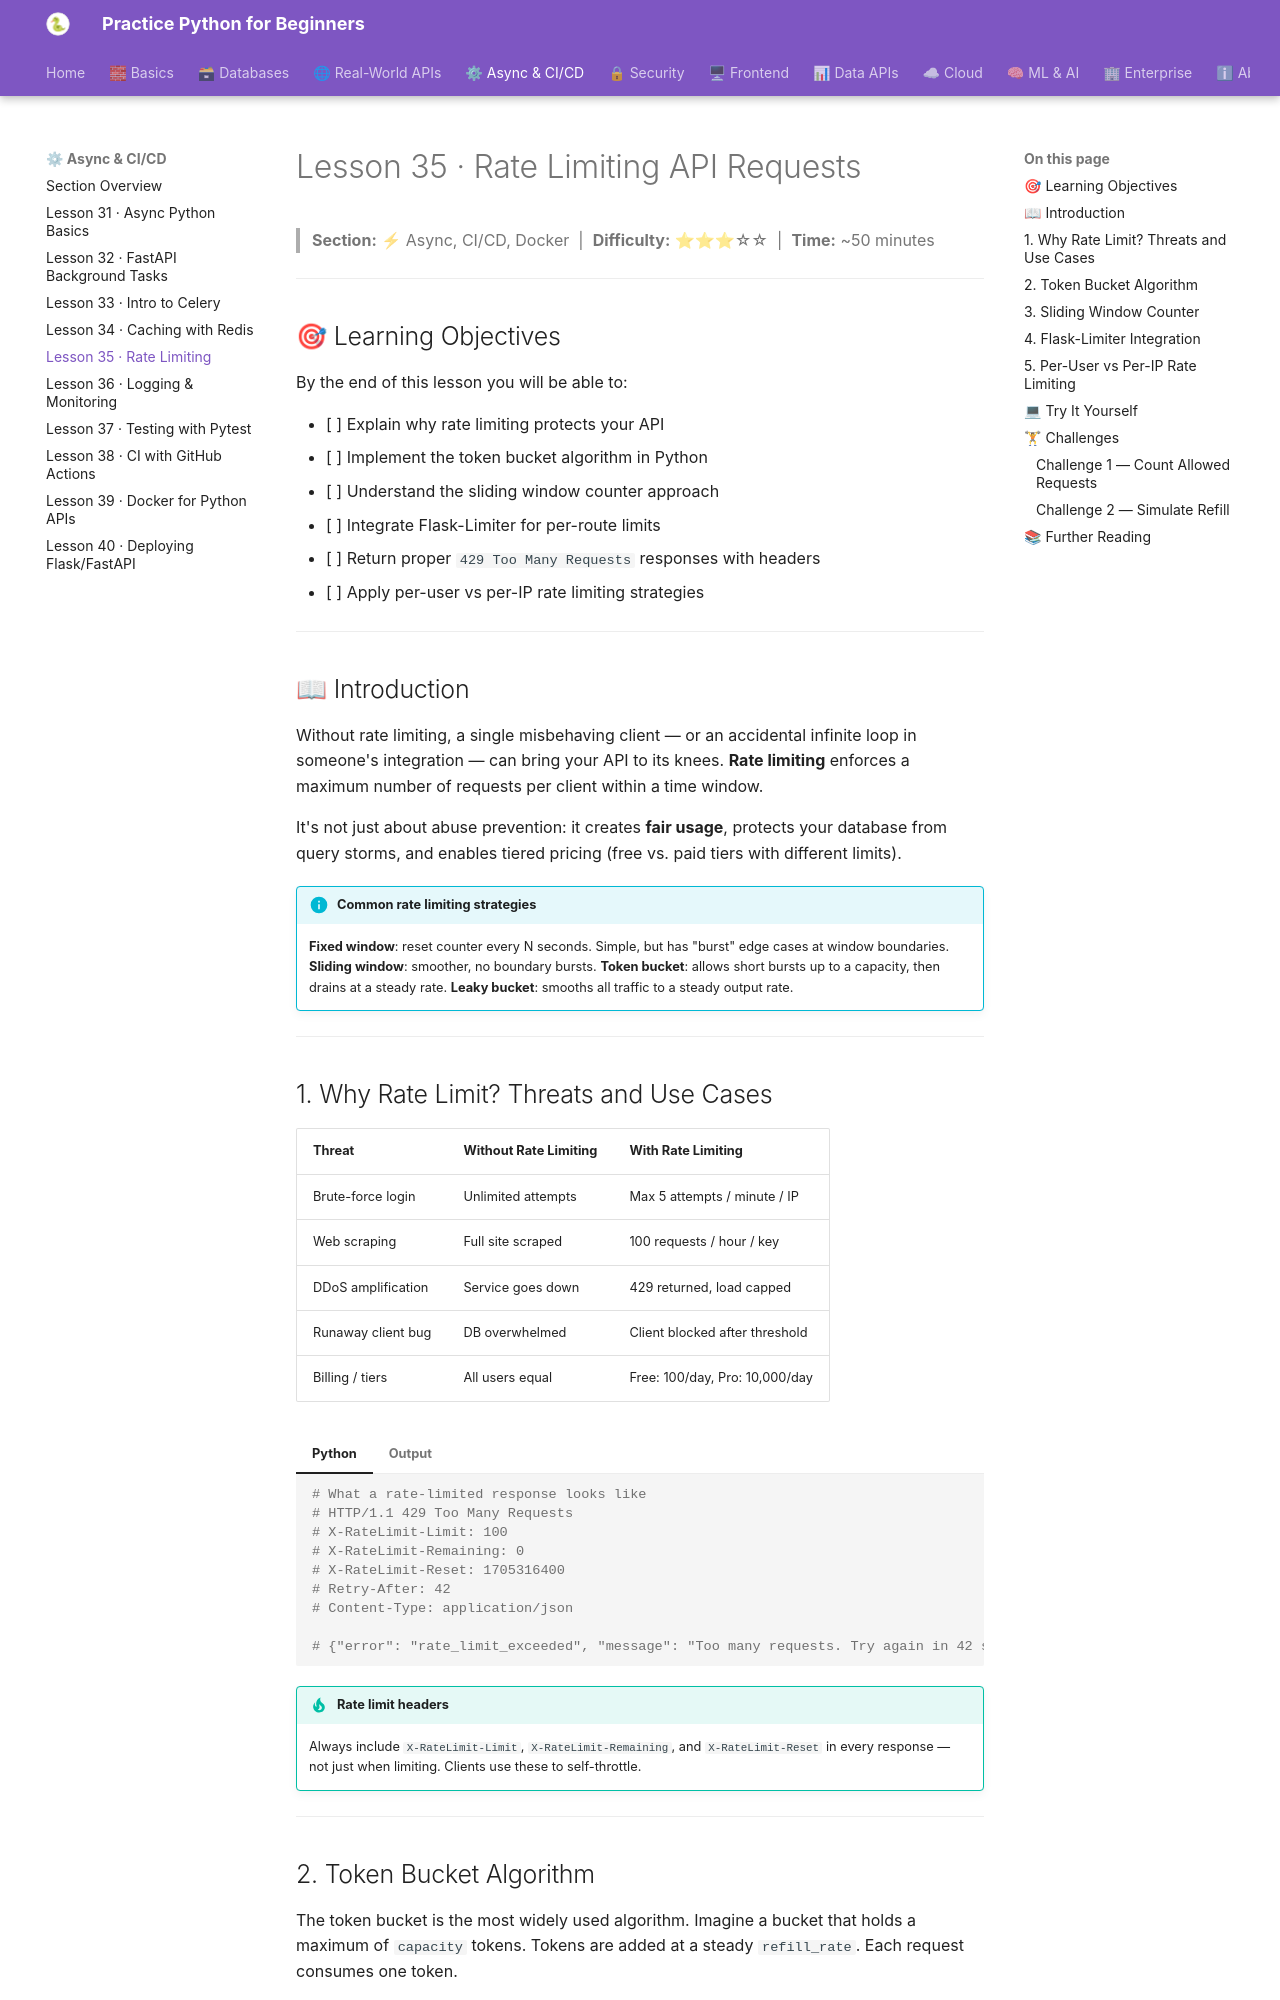

repository: practice-python-for-beginners/practice-python-for-beginners.github.io · page: 04-async-cicd/35-rate-limiting/index.html · generator: mkdocs

---
title: "Lesson 35 · Rate Limiting API Requests"
description: "Protect your Python APIs from abuse with the token bucket algorithm, sliding window counters, Flask-Limiter integration, and proper 429 Too Many Requests responses."
---

# Lesson 35 · Rate Limiting API Requests

> **Section:** ⚡ Async, CI/CD, Docker &nbsp;|&nbsp; **Difficulty:** ⭐⭐⭐☆☆ &nbsp;|&nbsp; **Time:** ~50 minutes

---

## 🎯 Learning Objectives

By the end of this lesson you will be able to:

- [ ] Explain why rate limiting protects your API
- [ ] Implement the token bucket algorithm in Python
- [ ] Understand the sliding window counter approach
- [ ] Integrate Flask-Limiter for per-route limits
- [ ] Return proper `429 Too Many Requests` responses with headers
- [ ] Apply per-user vs per-IP rate limiting strategies

---

## 📖 Introduction

Without rate limiting, a single misbehaving client — or an accidental infinite loop in someone's integration — can bring your API to its knees. **Rate limiting** enforces a maximum number of requests per client within a time window.

It's not just about abuse prevention: it creates **fair usage**, protects your database from query storms, and enables tiered pricing (free vs. paid tiers with different limits).

!!! info "Common rate limiting strategies"
    **Fixed window**: reset counter every N seconds. Simple, but has "burst" edge cases at window boundaries. **Sliding window**: smoother, no boundary bursts. **Token bucket**: allows short bursts up to a capacity, then drains at a steady rate. **Leaky bucket**: smooths all traffic to a steady output rate.

---

## 1. Why Rate Limit? Threats and Use Cases

| Threat | Without Rate Limiting | With Rate Limiting |
|--------|----------------------|-------------------|
| Brute-force login | Unlimited attempts | Max 5 attempts / minute / IP |
| Web scraping | Full site scraped | 100 requests / hour / key |
| DDoS amplification | Service goes down | 429 returned, load capped |
| Runaway client bug | DB overwhelmed | Client blocked after threshold |
| Billing / tiers | All users equal | Free: 100/day, Pro: 10,000/day |

=== "Python"
    ```python
    # What a rate-limited response looks like
    # HTTP/1.1 429 Too Many Requests
    # X-RateLimit-Limit: 100
    # X-RateLimit-Remaining: 0
    # X-RateLimit-Reset: 1705316400
    # Retry-After: 42
    # Content-Type: application/json

    # {"error": "rate_limit_exceeded", "message": "Too many requests. Try again in 42 seconds."}
    ```
=== "Output"
    ```
    429 Too Many Requests
    Retry-After: 42
    ```

!!! tip "Rate limit headers"
    Always include `X-RateLimit-Limit`, `X-RateLimit-Remaining`, and `X-RateLimit-Reset` in every response — not just when limiting. Clients use these to self-throttle.

---
